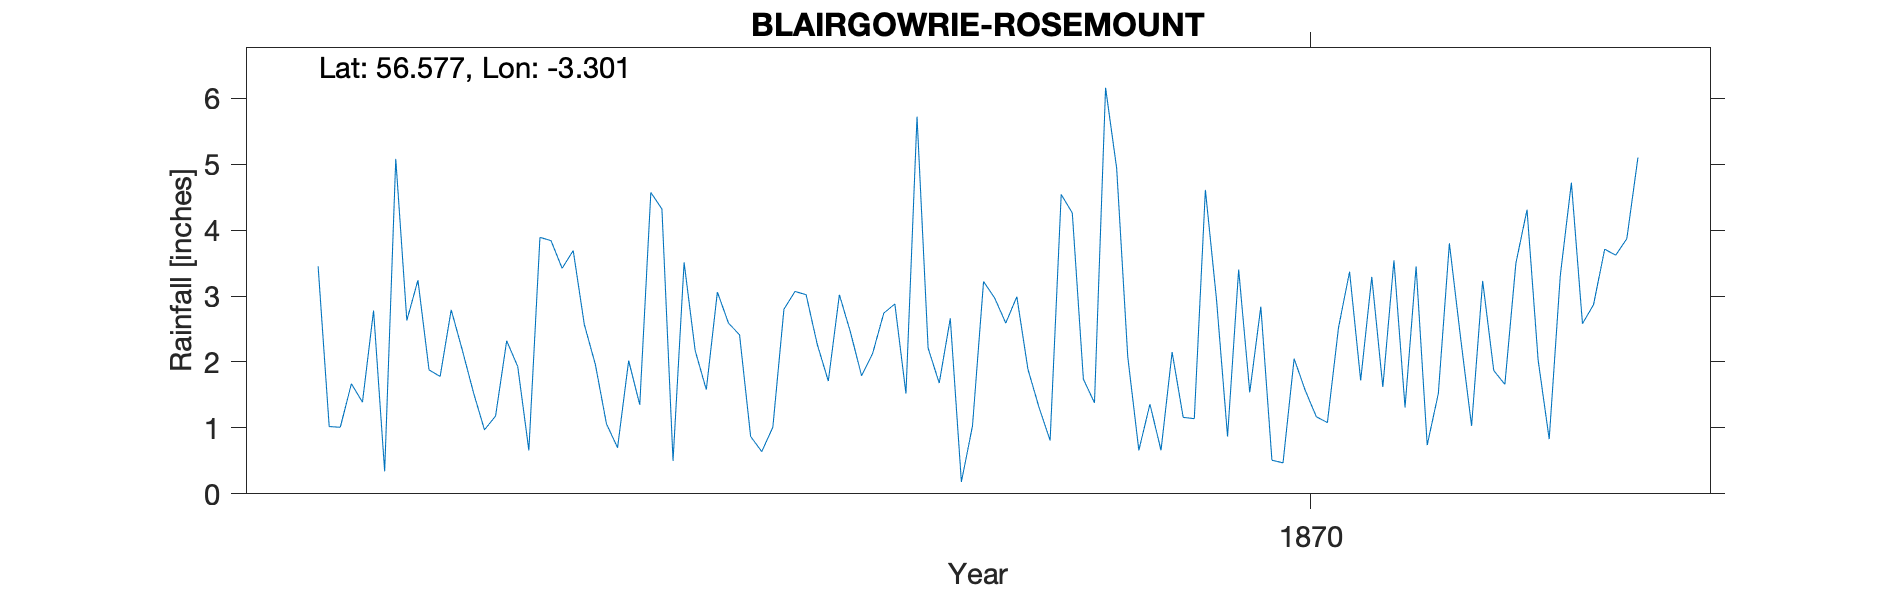

The file beside this chart, header and first rows:
ROSEMOUNT, BLAIRGOWRIE, PERTH, , , , , , , , , , , , , , , , , , , , 
Grid ref, NO 20182 43512, Long, -3.301, Lat, 56.58, Elevation, 250, ft, , , , , , , , , , , , 
Station no, RR4433, , , , , , , , , , , , , , , , , , , 
, 1860, 1861, 1862, 1863, 1864, 1865, 1866, 1867, 1868, 1869, 1870, 1871, 1872, 1873, 1874, 1875, 1876, 1877, 1878, 1879
January, , , , 3.45, 2.79, 2.57, 3.06, 2.45, 3.22, 4.94, 1.54, 1.62, 3.5, , , , , , , 
February, , , , 1.02, 2.18, 1.96, 2.59, 1.79, 2.97, 2.08, 2.84, 3.54, 4.31, , , , , , , 
March, , , , 1.01, 1.54, 1.06, 2.41, 2.13, 2.59, 0.66, 0.51, 1.31, 2.03, , , , , , , 
April, , , , 1.67, 0.97, 0.7, 0.87, 2.74, 2.99, 1.36, 0.47, 3.45, 0.83, , , , , , , 
May, , , , 1.39, 1.18, 2.02, 0.64, 2.88, 1.89, 0.66, 2.05, 0.74, 3.31, , , , , , , 
June, , , , 2.78, 2.32, 1.35, 1.01, 1.52, 1.31, 2.15, 1.57, 1.52, 4.72, , , , , , , 
July, , , , 0.34, 1.93, 4.57, 2.8, 5.72, 0.81, 1.16, 1.17, 3.8, 2.58, , , , , , , 
August, , , , 5.08, 0.66, 4.32, 3.07, 2.21, 4.54, 1.14, 1.08, 2.38, 2.87, , , , , , , 
September, , , , 2.63, 3.89, 0.5, 3.02, 1.68, 4.26, 4.61, 2.52, 1.03, 3.71, , , , , , , 
October, , , , 3.24, 3.84, 3.51, 2.27, 2.66, 1.74, 2.95, 3.37, 3.23, 3.62, , , , , , , 
November, , , , 1.88, 3.42, 2.17, 1.71, 0.18, 1.38, 0.87, 1.72, 1.87, 3.87, , , , , , , 
December, , , , 1.78, 3.69, 1.58, 3.02, 1.03, 6.16, 3.4, 3.29, 1.66, 5.1, , , , , , , 
Total, , , , 26.27, 28.41, 26.31, 26.47, 26.99, 33.86, 25.98, 22.13, 26.15, 40.45, , , , , , , 
Station no, RR4433, , , , , , , , , , , , , , , , , , , 
Midas, , , , , , , , , , , , , , , , , , , , 
Hyd Stn, , , , , , , , , , , , , , , , , , , , 
